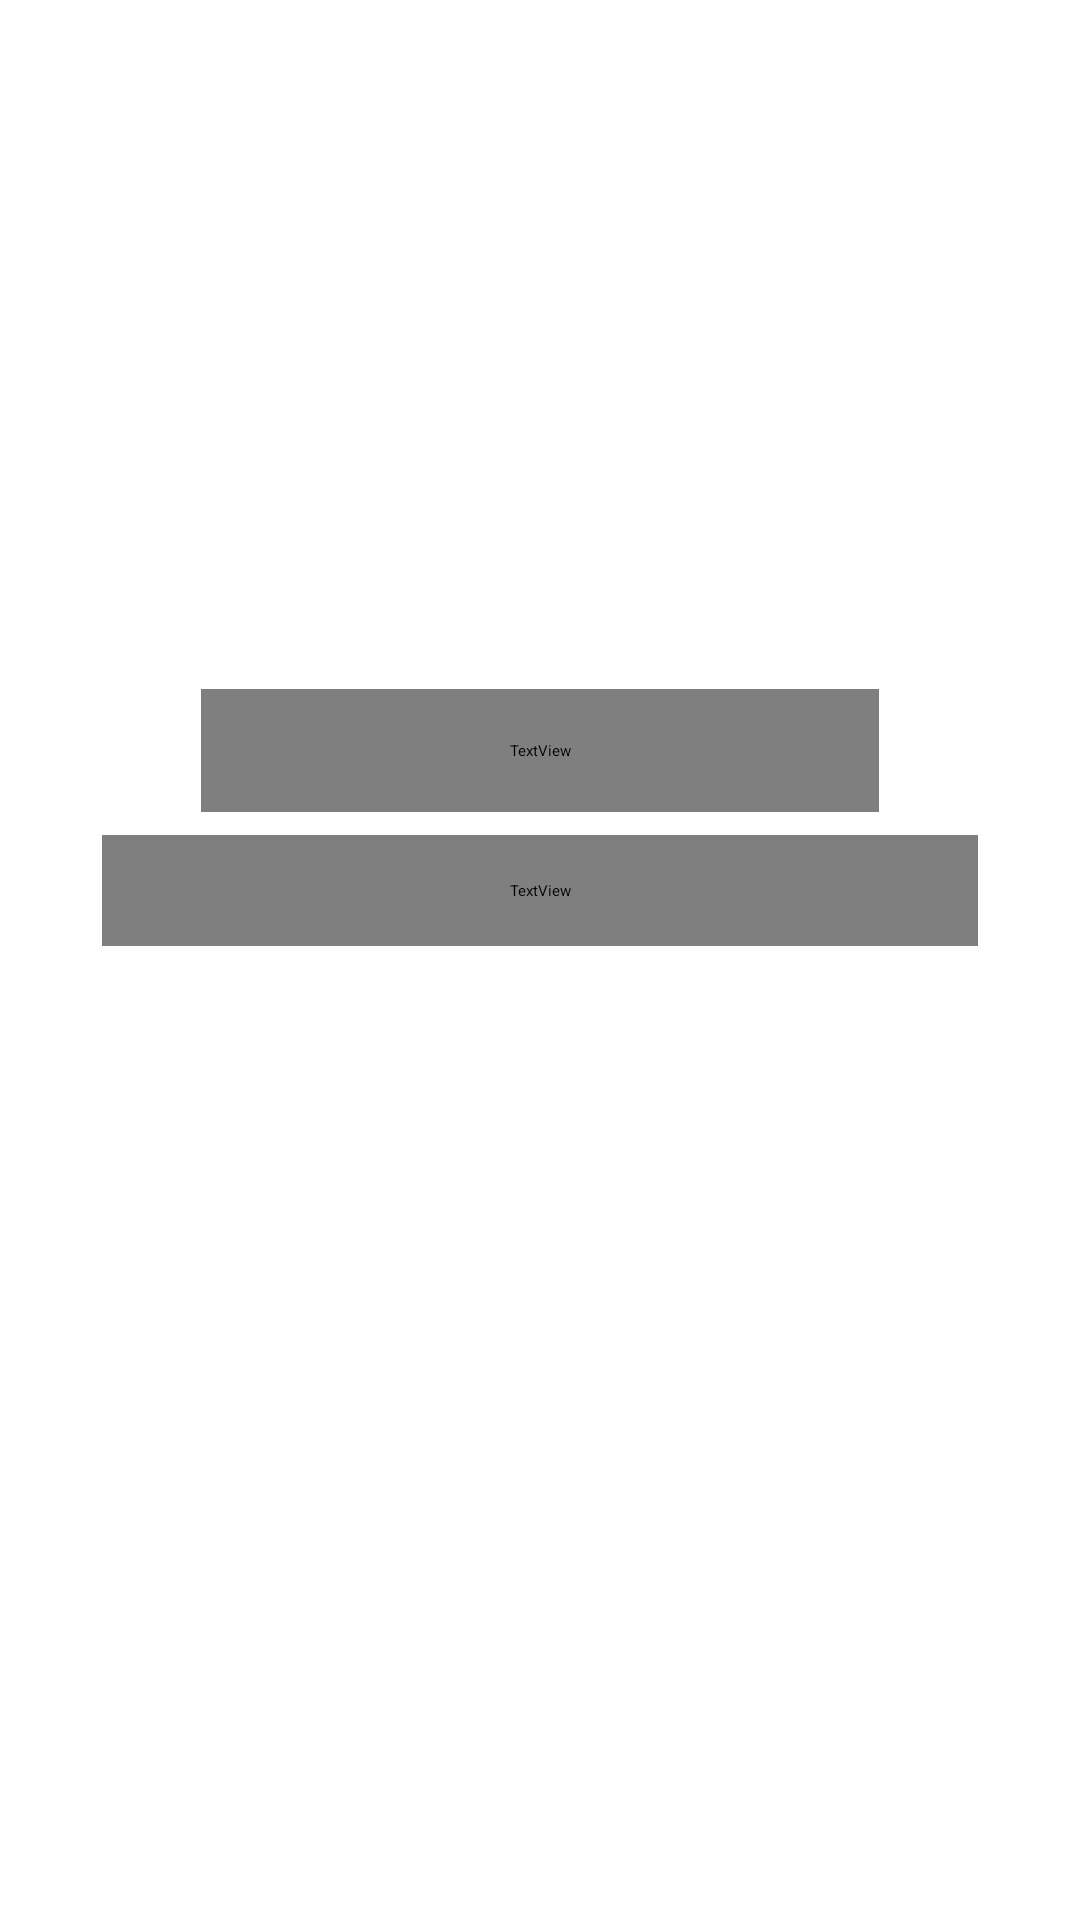

Produce the Android XML layout that renders to this screen, including the resource entries it uses.
<!-- AndroidManifest.xml: application theme Theme.Hospital -->
<!-- res/layout/layout_screen.xml -->
<?xml version="1.0" encoding="utf-8"?>
<androidx.constraintlayout.widget.ConstraintLayout xmlns:android="http://schemas.android.com/apk/res/android"
    xmlns:app="http://schemas.android.com/apk/res-auto"
    xmlns:tools="http://schemas.android.com/tools"
    android:layout_width="match_parent"
    android:layout_height="match_parent">

    <androidx.constraintlayout.widget.Guideline
        android:id="@+id/guideline"
        android:layout_width="wrap_content"
        android:layout_height="wrap_content"
        android:layout_marginTop="655dp"
        android:layout_marginEnd="411dp"
        android:layout_marginBottom="4dp"
        android:orientation="horizontal"
        app:layout_constraintBottom_toBottomOf="parent"
        app:layout_constraintEnd_toEndOf="parent"
        app:layout_constraintGuide_end="431dp"
        app:layout_constraintStart_toStartOf="parent"
        app:layout_constraintTop_toTopOf="parent" />

    <TextView
        android:id="@+id/textView"
        android:layout_width="226dp"
        android:layout_height="41dp"
        android:layout_marginTop="250dp"
        android:layout_marginBottom="390dp"
        android:fontFamily="@font/lato"
        android:text="TextView"
        android:textAlignment="center"
        android:textColor="#00B712"
        android:textSize="24dp"
        android:textStyle="bold"
        app:layout_constraintBottom_toBottomOf="parent"
        app:layout_constraintEnd_toEndOf="parent"
        app:layout_constraintStart_toStartOf="parent"
        app:layout_constraintTop_toTopOf="parent" />

    <TextView
        android:id="@+id/textView2"
        android:layout_width="292dp"
        android:layout_height="37dp"
        android:layout_marginTop="10dp"
        android:layout_marginBottom="327dp"
        android:fontFamily="@font/lato"
        android:text="TextView"
        android:textAlignment="center"
        android:textColor="#939396"
        android:textSize="20dp"
        app:layout_constraintBottom_toBottomOf="parent"
        app:layout_constraintEnd_toEndOf="parent"
        app:layout_constraintStart_toStartOf="parent"
        app:layout_constraintTop_toBottomOf="@+id/textView" />

    <ImageView
        android:id="@+id/imageView"
        android:layout_width="278dp"
        android:layout_height="256dp"
        app:layout_constraintBottom_toBottomOf="parent"
        app:layout_constraintEnd_toEndOf="parent"
        app:layout_constraintHorizontal_bias="0.496"
        app:layout_constraintStart_toStartOf="parent"
        app:layout_constraintTop_toBottomOf="@+id/textView2"
        app:layout_constraintVertical_bias="0.364"
        tools:srcCompat="@tools:sample/avatars" />
</androidx.constraintlayout.widget.ConstraintLayout>
<!-- resources referenced by this layout -->
<resources>
  <style name="Theme.Hospital" parent="Theme.MaterialComponents.DayNight.NoActionBar">
          
          <item name="colorPrimary">@color/purple_200</item>
          <item name="colorPrimaryVariant">@color/purple_700</item>
          <item name="colorOnPrimary">@color/black</item>
          
          <item name="colorSecondary">@color/teal_200</item>
          <item name="colorSecondaryVariant">@color/teal_200</item>
          <item name="colorOnSecondary">@color/black</item>
          
          <item name="android:statusBarColor">?attr/colorPrimaryVariant</item>
          
      </style>
  <!-- not gathered from this repository: default colours our renderer supplied (Android Studio template values) -->
  <color name="purple_200">#FFBB86FC</color>
  <color name="purple_700">#FF3700B3</color>
  <color name="teal_200">#FF03DAC5</color>
  <color name="black">#FF000000</color>
</resources>
